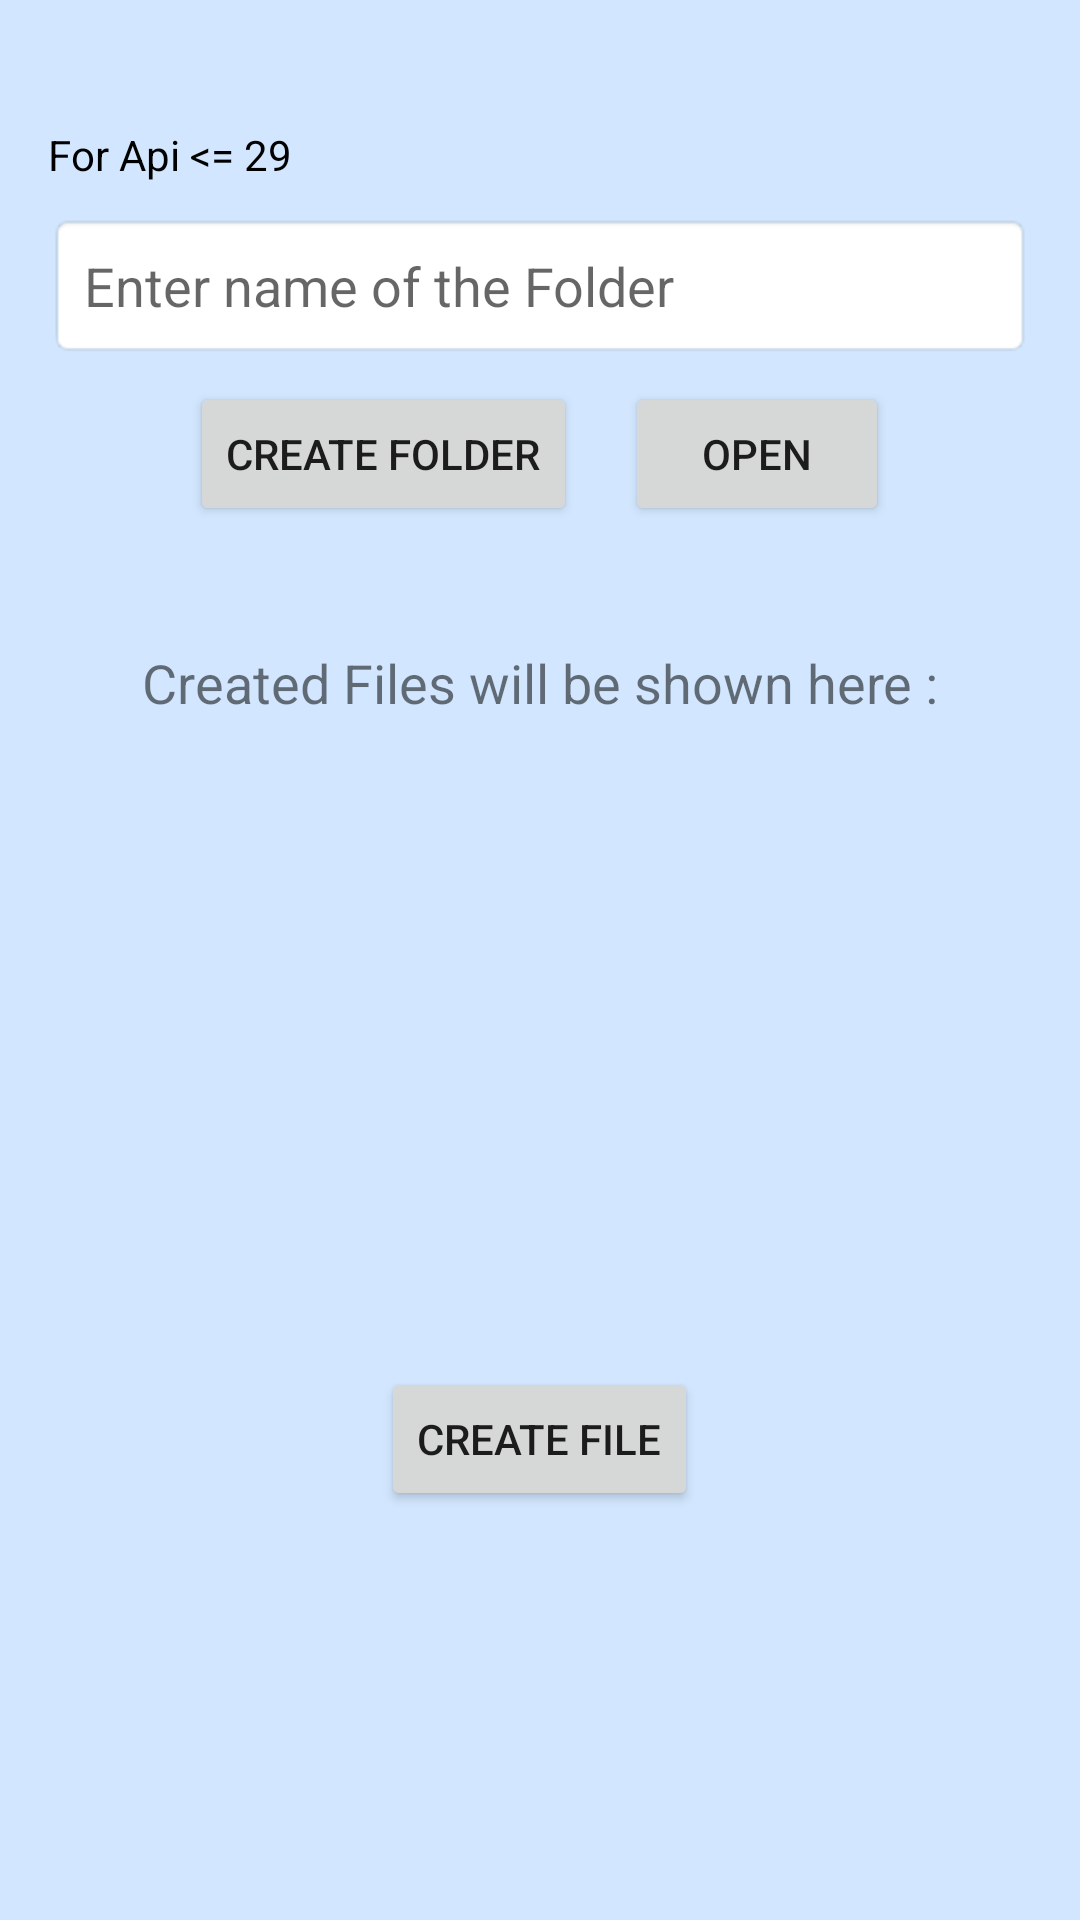

Produce the Android XML layout that renders to this screen, including the resource entries it uses.
<!-- AndroidManifest.xml: application theme Theme.FileManager -->
<!-- res/layout/create_file_items.xml -->
<?xml version="1.0" encoding="utf-8"?>
<LinearLayout xmlns:android="http://schemas.android.com/apk/res/android"
    xmlns:app="http://schemas.android.com/apk/res-auto"
    xmlns:tools="http://schemas.android.com/tools"
    android:layout_width="match_parent"
    android:layout_height="match_parent"
    tools:context=".CreateFileItems"
    android:orientation="vertical"
    >

    <LinearLayout
        android:layout_width="match_parent"
        android:layout_height="wrap_content"
        android:orientation="vertical"
        android:padding="16dp"
        android:layout_marginTop="16dp"
        >
        <TextView
            android:id="@+id/textView"
            android:layout_width="wrap_content"
            android:layout_height="wrap_content"
            android:text="For Api &lt;= 29"
            android:textSize="14sp"
            android:textColor="@color/black"
            android:layout_marginTop="10dp"
            />

        <EditText
            android:id="@+id/et_name"
            android:layout_width="match_parent"
            android:layout_height="wrap_content"
            android:background="@android:drawable/editbox_background"
            android:hint="Enter name of the Folder"
            android:padding="12dp"
            android:layout_marginTop="10dp"
            />

        <LinearLayout
            android:layout_width="wrap_content"
            android:layout_height="wrap_content"
            android:layout_gravity="center_vertical|center_horizontal"
            >
            <Button
                android:id="@+id/bt_create"
                android:layout_width="wrap_content"
                android:layout_height="wrap_content"
                android:text="Create Folder"
                android:textSize="14sp"
                android:layout_margin="8dp"
                />

            <Button
                android:id="@+id/bt_open"
                android:layout_width="wrap_content"
                android:layout_height="wrap_content"
                android:text="Open"
                android:textSize="14sp"
                android:layout_margin="8dp"
                />
        </LinearLayout>

    </LinearLayout>

    <LinearLayout
        android:layout_width="match_parent"
        android:layout_height="wrap_content"
        android:orientation="vertical"
        android:padding="16dp"
        >
        <TextView
            android:id="@+id/textView2"
            android:layout_width="match_parent"
            android:layout_height="wrap_content"
            android:text="Created Files will be shown here :"
            android:textSize="18sp"
            android:gravity="center"
            />
        <ListView
            android:id="@+id/fileList"
            android:layout_width="match_parent"
            android:layout_height="200dp"
            />
    </LinearLayout>

    <LinearLayout
        android:layout_width="wrap_content"
        android:layout_height="wrap_content"
        android:layout_gravity="center_horizontal"
        >
        <Button
            android:id="@+id/button"
            android:layout_width="wrap_content"
            android:layout_height="wrap_content"
            android:text="Create File"
            android:onClick="createFile"
            android:textSize="14sp"
            />
    </LinearLayout>

</LinearLayout>
<!-- resources referenced by this layout -->
<resources>
  <color name="black">#000000</color>
  <style name="Theme.FileManager" parent="Theme.MaterialComponents.DayNight.NoActionBar">
          
          <item name="colorPrimary">@color/purple_500</item>
          <item name="colorPrimaryVariant">@color/purple_700</item>
          <item name="colorOnPrimary">@color/white</item>
          
          <item name="colorSecondary">@color/teal_200</item>
          <item name="colorSecondaryVariant">@color/teal_700</item>
          <item name="colorOnSecondary">@color/black</item>
          
          <item name="android:statusBarColor" tools:targetApi="l">?attr/colorPrimaryVariant</item>
          
          <item name="android:windowFullscreen">true</item>
          <item name="android:windowBackground">@color/bluish</item>
      </style>
  <color name="purple_500">#FF6200EE</color>
  <color name="purple_700">#FF3700B3</color>
  <color name="white">#FFFFFF</color>
  <color name="teal_200">#FF03DAC5</color>
  <color name="teal_700">#FF018786</color>
  <color name="bluish">#D2E7FF</color>
</resources>
